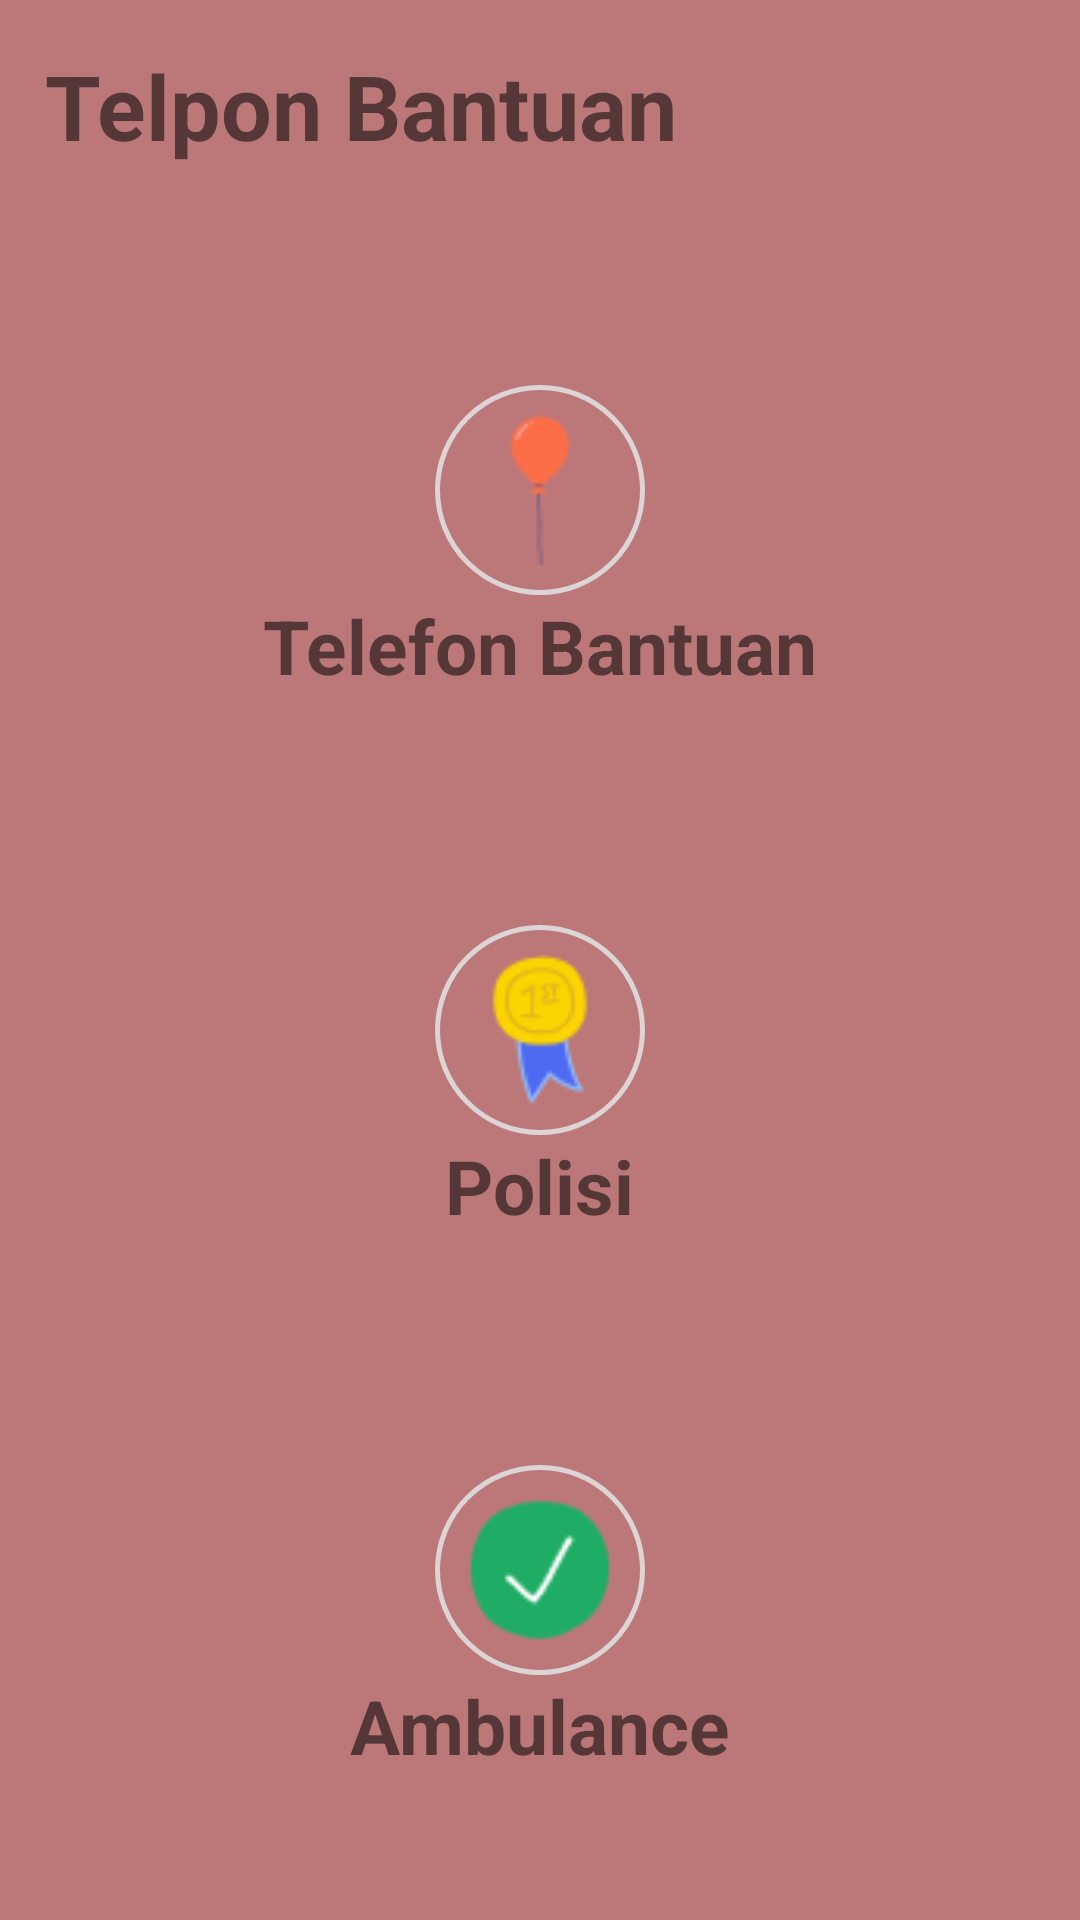

Android layout source for this screen:
<!-- AndroidManifest.xml: application theme Theme.EdukasiKesehatanKejiwaan -->
<!-- res/layout/activity_telepon_bantuan.xml -->
<?xml version="1.0" encoding="utf-8"?>
<androidx.appcompat.widget.LinearLayoutCompat xmlns:android="http://schemas.android.com/apk/res/android"
    xmlns:tools="http://schemas.android.com/tools"
    android:layout_width="match_parent"
    android:layout_height="match_parent"
    android:orientation="vertical"
    android:background="@color/teal_700"
    android:padding="15dp"
    tools:context=".teleponBantuan.TeleponBantuanActivity">

    <androidx.appcompat.widget.AppCompatTextView
        android:layout_width="wrap_content"
        android:text="@string/telpon_bantuan"
        android:textStyle="bold"
        android:textSize="30sp"
        android:layout_height="wrap_content"/>

    <androidx.appcompat.widget.LinearLayoutCompat
        android:layout_width="match_parent"
        android:orientation="vertical"
        android:id="@+id/sCall"
        android:gravity="center"
        android:background="@drawable/bg_text_content"
        android:layout_marginTop="50dp"
        android:layout_height="150dp">
        <androidx.appcompat.widget.AppCompatImageView
            android:layout_width="70dp"
            android:src="@drawable/balon"
            android:padding="10dp"
            android:background="@drawable/bg_balon"
            android:layout_height="70dp"/>
        <androidx.appcompat.widget.AppCompatTextView
            android:layout_width="wrap_content"
            android:text="@string/suicide_call"
            android:textStyle="bold"
            android:textSize="25sp"
            android:layout_height="wrap_content"/>
    </androidx.appcompat.widget.LinearLayoutCompat>

    <androidx.appcompat.widget.LinearLayoutCompat
        android:layout_width="match_parent"
        android:layout_height="150dp"
        android:id="@+id/polis"
        android:layout_marginTop="30dp"
        android:orientation="vertical"
        android:gravity="center"
        android:background="@drawable/bg_text_content">
        <androidx.appcompat.widget.AppCompatImageView
            android:layout_width="70dp"
            android:layout_height="70dp"
            android:background="@drawable/bg_balon"
            android:padding="10dp"
            android:src="@drawable/medal">
        </androidx.appcompat.widget.AppCompatImageView>
        <androidx.appcompat.widget.AppCompatTextView
            android:layout_width="wrap_content"
            android:text="@string/polisi"
            android:textStyle="bold"
            android:textSize="25sp"
            android:layout_height="wrap_content">
        </androidx.appcompat.widget.AppCompatTextView>
    </androidx.appcompat.widget.LinearLayoutCompat>

    <androidx.appcompat.widget.LinearLayoutCompat
        android:layout_width="match_parent"
        android:layout_height="150dp"
        android:layout_marginTop="30dp"
        android:orientation="vertical"
        android:id="@+id/ambulance"
        android:gravity="center"
        android:background="@drawable/bg_text_content">
        <androidx.appcompat.widget.AppCompatImageView
            android:layout_width="70dp"
            android:layout_height="70dp"
            android:background="@drawable/bg_balon"
            android:padding="10dp"
            android:src="@drawable/ambulance">
        </androidx.appcompat.widget.AppCompatImageView>
        <androidx.appcompat.widget.AppCompatTextView
            android:layout_width="wrap_content"
            android:text="@string/ambulance"
            android:textStyle="bold"
            android:textSize="25sp"
            android:layout_height="wrap_content">
        </androidx.appcompat.widget.AppCompatTextView>
    </androidx.appcompat.widget.LinearLayoutCompat>

</androidx.appcompat.widget.LinearLayoutCompat>
<!-- resources referenced by this layout -->
<resources>
  <color name="teal_700">#FFBC7879</color>
  <!-- drawable ambulance: png bitmap (drawable, 1608 bytes) -->
  <!-- drawable balon: png bitmap (drawable, 985 bytes) -->
  <!-- drawable bg_balon (drawable) -->
  <?xml version="1.0" encoding="utf-8"?>
  <shape xmlns:android="http://schemas.android.com/apk/res/android">
      <corners android:radius="35dp"/>
      <stroke android:color="#DDD5D5" android:width="1.5dp"/>
  </shape>
  <!-- drawable medal: png bitmap (drawable, 2114 bytes) -->
  <string name="ambulance">Ambulance</string>
  <string name="polisi">Polisi</string>
  <string name="suicide_call">Telefon Bantuan</string>
  <string name="telpon_bantuan">Telpon Bantuan</string>
  <style name="Theme.EdukasiKesehatanKejiwaan" parent="Theme.MaterialComponents.Light.NoActionBar">
          
          <item name="colorPrimary">@color/purple_500</item>
          <item name="colorPrimaryVariant">@color/purple_700</item>
          <item name="colorOnPrimary">@color/white</item>
          
          <item name="colorSecondary">@color/teal_200</item>
          <item name="colorSecondaryVariant">@color/teal_700</item>
          <item name="colorOnSecondary">@color/black</item>
          
          <item name="android:statusBarColor" tools:targetApi="l">?attr/colorPrimaryVariant</item>
          
      </style>
  <color name="purple_500">#ECAFB0</color>
  <color name="purple_700">#FFBC7879</color>
  <color name="white">#FFFFFFFF</color>
  <color name="teal_200">#FFFFE3D2</color>
  <color name="black">#FF000000</color>
</resources>
